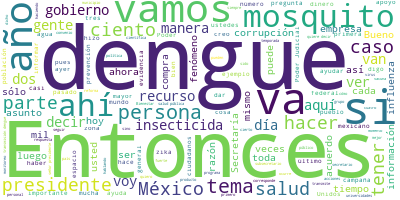

Data behind this chart, as committed beside it:
Participante, Texto, Sentimiento, Palabras, Dia, Mes, Anio
PRESIDENTE ANDRES MANUEL LOPEZ OBRADOR, ?Buenos días., 0.9384, 2, 05, 09, 2019
PRESIDENTE ANDRES MANUEL LOPEZ OBRADOR, Bueno, vamos a tener información sobre e…, 0.01718, 70, 05, 09, 2019
PRESIDENTE ANDRES MANUEL LOPEZ OBRADOR, Yo no tenía toda la información, sólo po…, 0.103, 54, 05, 09, 2019
PRESIDENTE ANDRES MANUEL LOPEZ OBRADOR, Todos podemos ayudar mucho porque tiene …, 0.07375, 60, 05, 09, 2019
HUGO LOPEZ-GATELL RAMIREZ, ?Con mucho gusto, presidente, muchas gra…, 0.5458, 6, 05, 09, 2019
HUGO LOPEZ-GATELL RAMIREZ, Muy buen día a todas y todos., 0.8893, 7, 05, 09, 2019
HUGO LOPEZ-GATELL RAMIREZ, Les comento sobre el dengue -y es una en…, 0.007954, 52, 05, 09, 2019
HUGO LOPEZ-GATELL RAMIREZ, Y la clave de la prevención está en el s…, 0.8114, 64, 05, 09, 2019
HUGO LOPEZ-GATELL RAMIREZ, Les comento un poco de antecedentes., 0.3791, 6, 05, 09, 2019
HUGO LOPEZ-GATELL RAMIREZ, El dengue es una enfermedad infecciosa, …, 0.0004554, 35, 05, 09, 2019
HUGO LOPEZ-GATELL RAMIREZ, Segundo. El dengue se transmite por mosq…, 0.5439, 71, 05, 09, 2019
HUGO LOPEZ-GATELL RAMIREZ, Y progresivamente en los años recientes,…, 0.01787, 53, 05, 09, 2019
HUGO LOPEZ-GATELL RAMIREZ, La razón de las acciones de prevención y…, 0.1082, 32, 05, 09, 2019
HUGO LOPEZ-GATELL RAMIREZ, Desde luego la fuerza de la naturaleza e…, 0.5156, 32, 05, 09, 2019
HUGO LOPEZ-GATELL RAMIREZ, Esta es una pregunta científica que se h…, 0.124, 60, 05, 09, 2019
HUGO LOPEZ-GATELL RAMIREZ, Y segundo, hoy conocemos -que no se cono…, 0.8423, 28, 05, 09, 2019
HUGO LOPEZ-GATELL RAMIREZ, Ahora, desde el punto de vista humano y …, 0.8226, 41, 05, 09, 2019
HUGO LOPEZ-GATELL RAMIREZ, La transmisión del dengue ocurre princip…, 0.1231, 71, 05, 09, 2019
HUGO LOPEZ-GATELL RAMIREZ, No tienen que ser grandes depósitos de a…, 0.09968, 59, 05, 09, 2019
HUGO LOPEZ-GATELL RAMIREZ, Las piletas. En muchas colonias, en zona…, 0.9503, 55, 05, 09, 2019
HUGO LOPEZ-GATELL RAMIREZ, Entonces, lo que hay que hacer es recirc…, 0.01662, 47, 05, 09, 2019
HUGO LOPEZ-GATELL RAMIREZ, La campaña tradicionalmente, la campaña …, 0.04702, 57, 05, 09, 2019
HUGO LOPEZ-GATELL RAMIREZ, Y en el espacio público, panteones, jard…, 0.4247, 51, 05, 09, 2019
HUGO LOPEZ-GATELL RAMIREZ, Por supuesto también es importantísima l…, 0.1793, 89, 05, 09, 2019
HUGO LOPEZ-GATELL RAMIREZ, El dengue ocurre todos los años, todos l…, 0.007119, 62, 05, 09, 2019
HUGO LOPEZ-GATELL RAMIREZ, El dengue ocurre en todo el mundo, parti…, 0.06019, 31, 05, 09, 2019
HUGO LOPEZ-GATELL RAMIREZ, No quiere decir que no hay que actuar co…, 0.002989, 42, 05, 09, 2019
HUGO LOPEZ-GATELL RAMIREZ, Y en la medida en que localmente se actú…, 0.002185, 35, 05, 09, 2019
HUGO LOPEZ-GATELL RAMIREZ, Ahora, cada año el dengue tiene un ciclo…, 0.03466, 95, 05, 09, 2019
HUGO LOPEZ-GATELL RAMIREZ, Estas acciones son sumamente importantes…, 0.429, 42, 05, 09, 2019
HUGO LOPEZ-GATELL RAMIREZ, Y hay dos partes:, 0.7608, 4, 05, 09, 2019
HUGO LOPEZ-GATELL RAMIREZ, Una es controlar que el mosquito no nazc…, 0.5326, 27, 05, 09, 2019
HUGO LOPEZ-GATELL RAMIREZ, Y lo segundo es, cuando ya está el mosqu…, 0.122, 41, 05, 09, 2019
HUGO LOPEZ-GATELL RAMIREZ, Regresando a lo que decía el presidente.…, 0.5665, 40, 05, 09, 2019
HUGO LOPEZ-GATELL RAMIREZ, Esto es un mercado anual de más de 900 m…, 0.1341, 45, 05, 09, 2019
HUGO LOPEZ-GATELL RAMIREZ, Mercados concentrados, mercados amafiado…, 0.05127, 52, 05, 09, 2019
HUGO LOPEZ-GATELL RAMIREZ, Debemos aclarar, porque este señalamient…, 0.004525, 84, 05, 09, 2019
HUGO LOPEZ-GATELL RAMIREZ, Y la compra federal es para una fase que…, 0.2554, 70, 05, 09, 2019
HUGO LOPEZ-GATELL RAMIREZ, Debemos decirlo, reconocerlo en términos…, 0.04055, 67, 05, 09, 2019
HUGO LOPEZ-GATELL RAMIREZ, La razón por la que en lugar de hacer en…, 0.02184, 65, 05, 09, 2019
HUGO LOPEZ-GATELL RAMIREZ, Ahora quisimos de hacerlo de manera muy …, 0.706, 41, 05, 09, 2019
HUGO LOPEZ-GATELL RAMIREZ, Entonces, en resumen, no tienen que ver …, 0.009016, 20, 05, 09, 2019
HUGO LOPEZ-GATELL RAMIREZ, Bueno, finalmente, sí es cierto que este…, 0.151, 28, 05, 09, 2019
HUGO LOPEZ-GATELL RAMIREZ, A veces, si comparo sólo con el año ante…, 0.04813, 79, 05, 09, 2019
HUGO LOPEZ-GATELL RAMIREZ, Un elemento nuevo -y esto explica que va…, 0.04159, 35, 05, 09, 2019
HUGO LOPEZ-GATELL RAMIREZ, Tuvimos la epidemia de zika desde 2015 y…, 0.01494, 77, 05, 09, 2019
HUGO LOPEZ-GATELL RAMIREZ, El zika es un virus que se transmite igu…, 0.001977, 68, 05, 09, 2019
HUGO LOPEZ-GATELL RAMIREZ, Este último asunto es un asunto científi…, 0.003347, 74, 05, 09, 2019
HUGO LOPEZ-GATELL RAMIREZ, Y lo último, si me lo permite, president…, 0.5732, 22, 05, 09, 2019
HUGO LOPEZ-GATELL RAMIREZ, Primero, es una persona que vive en zona…, 0.3282, 52, 05, 09, 2019
HUGO LOPEZ-GATELL RAMIREZ, Estas personas deben acudir a sus unidad…, 0.0005265, 94, 05, 09, 2019
HUGO LOPEZ-GATELL RAMIREZ, Y muy importante no automedicarse en esp…, 0.3235, 81, 05, 09, 2019
HUGO LOPEZ-GATELL RAMIREZ, Esa es la perspectiva del dengue., 0.1128, 6, 05, 09, 2019
HUGO LOPEZ-GATELL RAMIREZ, Muchas gracias, señor presidente, por la…, 0.6078, 7, 05, 09, 2019
PRESIDENTE ANDRES MANUEL LOPEZ OBRADOR, ?Bueno, pues muy bien explicado. Esto ay…, 0.5217, 21, 05, 09, 2019
PRESIDENTE ANDRES MANUEL LOPEZ OBRADOR, Si hay preguntas sobre este tema ¿o ya q…, 0.469, 10, 05, 09, 2019
PREGUNTA, ?Sólo precisar, señor presidente, las es…, 0.02586, 17, 05, 09, 2019
PREGUNTA, Gracias., 0.4418, 1, 05, 09, 2019
HUGO LOPEZ-GATELL RAMIREZ, ?Estadísticas. Si me ponen la diapositiv…, 0.5413, 6, 05, 09, 2019
HUGO LOPEZ-GATELL RAMIREZ, El dengue. Quiero decir una cosa antes d…, 0.01675, 81, 05, 09, 2019
... 277 more rows
